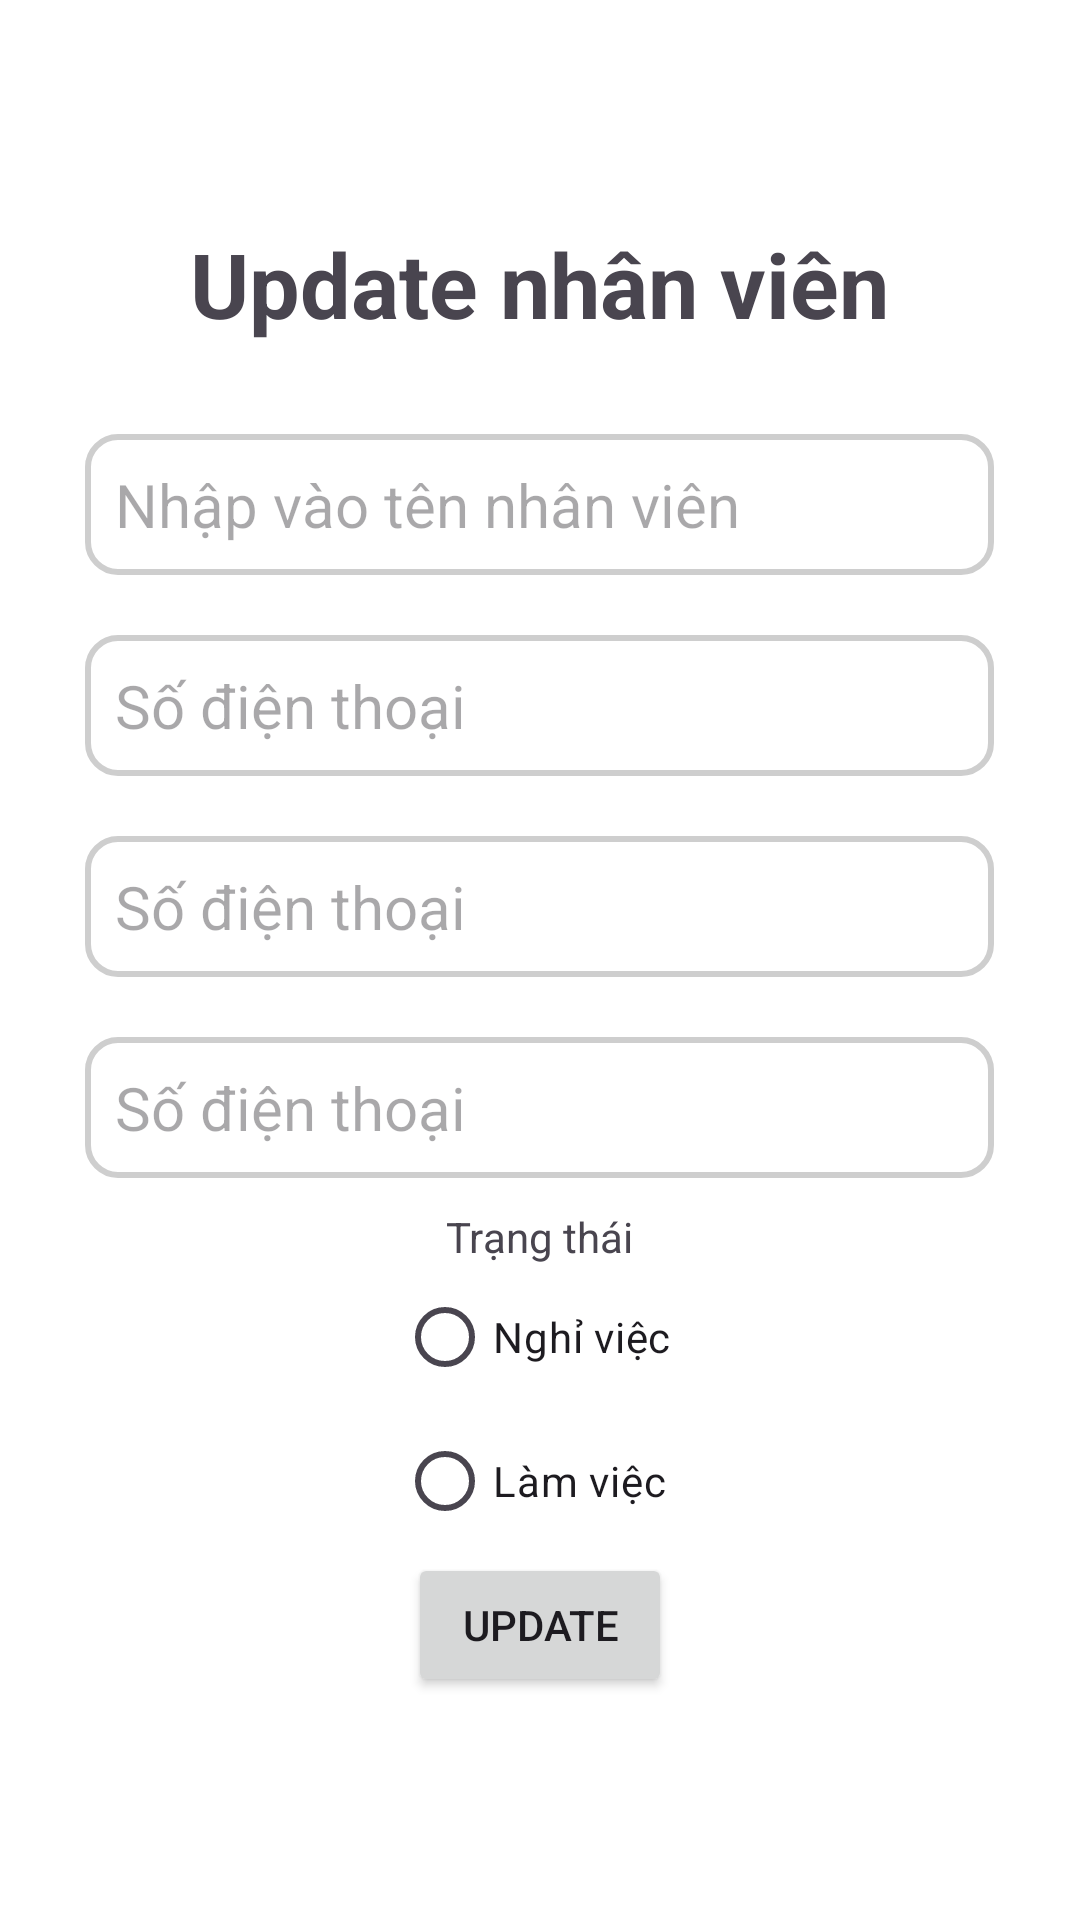

Write the Android layout XML for this screen, with the resource values it uses.
<!-- AndroidManifest.xml: application theme Theme.Nhom5_duan1 -->
<!-- res/layout/dialog_up_nv.xml -->
<?xml version="1.0" encoding="utf-8"?>
<LinearLayout xmlns:android="http://schemas.android.com/apk/res/android"
    android:layout_width="match_parent"
    android:layout_height="match_parent"
    android:background="@color/white"
    android:gravity="center"
    android:orientation="vertical">

    <TextView
        android:layout_width="wrap_content"
        android:layout_height="wrap_content"
        android:layout_gravity="center"
        android:layout_marginBottom="20dp"
        android:text="Update nhân viên"
        android:textSize="30dp"
        android:textStyle="bold" />


    <EditText
        android:id="@+id/edt_tennv_up"
        android:layout_width="303dp"
        android:layout_height="wrap_content"
        android:layout_marginTop="10dp"
        android:layout_marginBottom="10dp"
        android:background="@drawable/back_edit_sach"
        android:hint="Nhập vào tên nhân viên"
        android:padding="10dp"
        android:textSize="20sp"

        />

    <EditText
        android:id="@+id/edt_sdt_nv_up"
        android:layout_width="303dp"
        android:layout_height="wrap_content"
        android:layout_marginTop="10dp"
        android:layout_marginBottom="10dp"
        android:background="@drawable/back_edit_sach"
        android:hint="Số điện thoại"
        android:padding="10dp"
        android:textSize="20sp"

        />

    <EditText
        android:id="@+id/edt_stk_nv_up"
        android:layout_width="303dp"
        android:layout_height="wrap_content"
        android:layout_marginTop="10dp"
        android:layout_marginBottom="10dp"
        android:background="@drawable/back_edit_sach"
        android:hint="Số điện thoại"
        android:padding="10dp"
        android:textSize="20sp"

        />

    <EditText
        android:id="@+id/edt_luong_nv_up"
        android:layout_width="303dp"
        android:layout_height="wrap_content"
        android:layout_marginTop="10dp"
        android:layout_marginBottom="10dp"
        android:background="@drawable/back_edit_sach"
        android:hint="Số điện thoại"
        android:padding="10dp"
        android:textSize="20sp"

        />

    <TextView
        android:layout_width="wrap_content"
        android:layout_height="wrap_content"
        android:text="Trạng thái" />

    <RadioGroup
        android:layout_width="wrap_content"
        android:layout_height="wrap_content">

        <RadioButton
            android:id="@+id/rdi_nghiviec"
            android:layout_width="wrap_content"
            android:layout_height="wrap_content"
            android:text="Nghỉ việc " />

        <RadioButton
            android:id="@+id/rdi_lamviec"
            android:layout_width="wrap_content"
            android:layout_height="wrap_content"
            android:text="Làm việc " />
    </RadioGroup>

    <Button
        android:id="@+id/btn_up_nv"
        android:layout_width="wrap_content"
        android:layout_height="wrap_content"
        android:text="Update" />

</LinearLayout>
<!-- resources referenced by this layout -->
<resources>
  <!-- drawable back_edit_sach (drawable) -->
  <?xml version="1.0" encoding="utf-8"?>
  <shape xmlns:android="http://schemas.android.com/apk/res/android">
      <solid android:color="@color/white" />
      <corners android:radius="10dp"
  
          />
      <stroke
          android:width="2dp"
          android:color="#CECECE" />
  
  
  </shape>
  <style name="Theme.Nhom5_duan1" parent="Base.Theme.Nhom5_duan1" />
  <style name="Base.Theme.Nhom5_duan1" parent="Theme.Material3.DayNight.NoActionBar">
          
          
      </style>
  <!-- not gathered from this repository: default colours our renderer supplied (Android Studio template values) -->
  <color name="white">#FFFFFFFF</color>
</resources>
